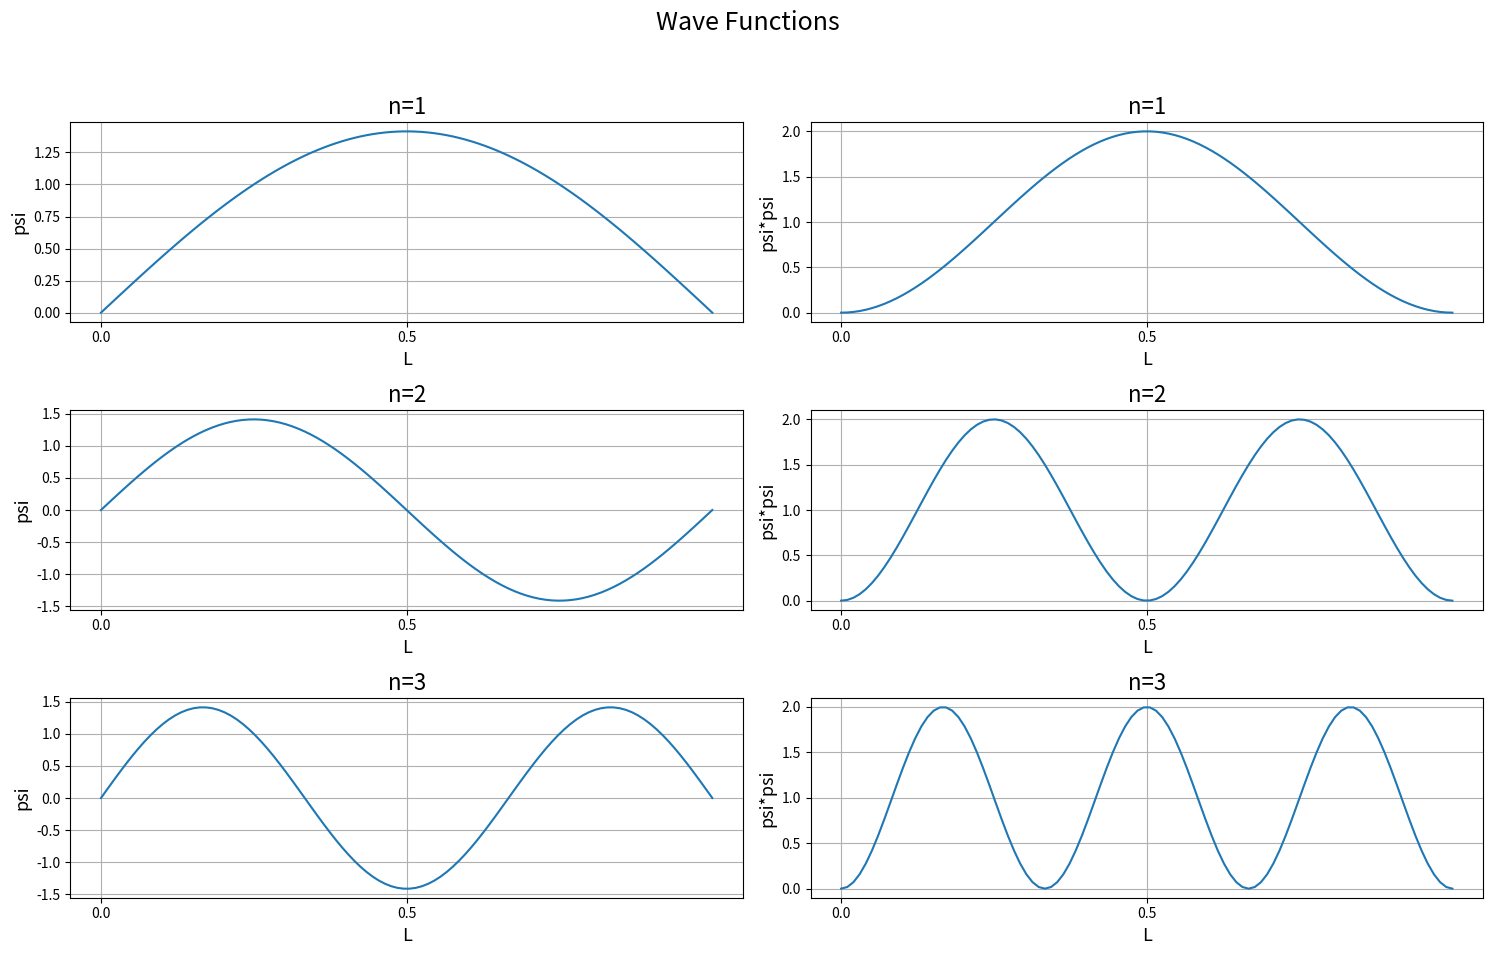

Recreate this plot in Python. (Note: this script raises an exception after producing the figure.)
#!/usr/bin/env python
# -*- coding: utf-8 -*- 

import matplotlib.pyplot as plt
import numpy as np

"""
In 1926, Erwin Schrodinger advanced the famous wave equation that relates the energy of a system to its wave properties.
Because its application to the hydrogen atom is rather complicated, we shall first use wave equation to solve the particle-in-a-box.
The Schrodinger Wave equation expressing in 1D is

d^2ψ/dx^2 + 8π^2m/h^2 (E - V)ψ = 0
"""

#Constants
h = 6.626e-34
m = 9.11e-31
#Values for L and x
x_list = np.linspace(0,1,100)
L = 1
def psi(n,L,x):
    return np.sqrt(2/L)*np.sin(n*np.pi*x/L)
def psi_2(n,L,x):
    return np.square(psi(n,L,x))
plt.figure(figsize=(15,10))
plt.suptitle("Wave Functions", fontsize=18)
for n in range(1,4):
    #Empty lists for energy and psi wave
    psi_2_list = []
    psi_list = []
    for x in x_list:
        psi_2_list.append(psi_2(n,L,x))
        psi_list.append(psi(n,L,x))
    plt.subplot(3,2,2*n-1)
    plt.plot(x_list, psi_list)
    plt.xlabel("L", fontsize=13)
    plt.ylabel("psi", fontsize=13)
    plt.xticks(np.arange(0, 1, step=0.5))
    plt.title("n="+str(n), fontsize=16)
    plt.grid()
    plt.subplot(3,2,2*n)
    plt.plot(x_list, psi_2_list)
    plt.xlabel(u"L", fontsize=13)
    plt.ylabel("psi*psi", fontsize=13)
    plt.xticks(np.arange(0, 1, step=0.5))
    plt.title("n="+str(n), fontsize=16)
    plt.grid()
plt.tight_layout(rect=[0, 0.03, 1, 0.95])


"""
1s orbital
"""

#Probability of 1s
def prob_1s(x,y,z):
    r=np.sqrt(np.square(x)+np.square(y)+np.square(z))
    #Remember.. probability is psi squared!
    return np.square(np.exp(-r)/np.sqrt(np.pi))
#Random coordinates
x=np.linspace(0,1,30)
y=np.linspace(0,1,30)
z=np.linspace(0,1,30)
elements = []
probability = []
for ix in x:
    for iy in y:
        for iz in z:
            #Serialize into 1D object
            elements.append(str((ix,iy,iz)))
            probability.append(prob_1s(ix,iy,iz))

#Ensure sum of probability is 1
probability = probability/sum(probability)
#Getting electron coordinates based on probabiliy
coord = np.random.choice(elements, size=100000, replace=True, p=probability)
elem_mat = [i.split(',') for i in coord]
elem_mat = np.matrix(elem_mat)
x_coords = [float(i.item()[1:]) for i in elem_mat[:,0]]
y_coords = [float(i.item()) for i in elem_mat[:,1]]
z_coords = [float(i.item()[0:-1]) for i in elem_mat[:,2]]
#Plotting
fig = plt.figure(figsize=(10,10))
ax = fig.add_subplot(111, projection='3d')
ax.scatter(x_coords, y_coords, z_coords, alpha=0.05, s=2)
ax.set_title("Hydrogen 1s density")
plt.show()
